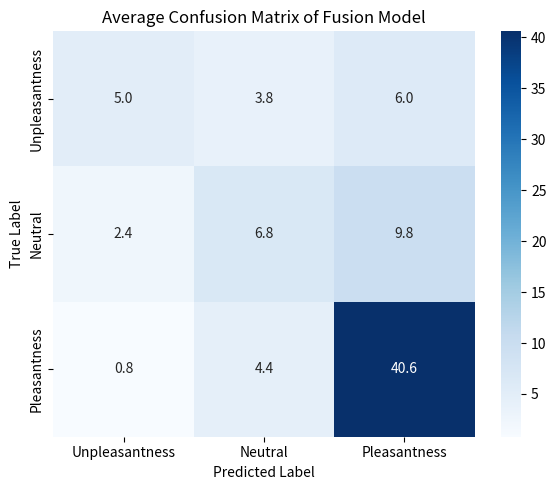

Write the Python code that produced this figure.
import seaborn as sns
import matplotlib.pyplot as plt
import numpy as np

# Average confusion matrix (as provided)
conf_matrix = np.array([
    [5.0, 3.8, 6.0],
    [2.4, 6.8, 9.8],
    [0.8, 4.4, 40.6]
])

labels = ['Unpleasantness', 'Neutral', 'Pleasantness']

plt.figure(figsize=(6, 5))
sns.heatmap(conf_matrix, annot=True, fmt=".1f", cmap="Blues",
            xticklabels=labels, yticklabels=labels, cbar=True)

plt.xlabel('Predicted Label')
plt.ylabel('True Label')
plt.title('Average Confusion Matrix of Fusion Model')
plt.tight_layout()
plt.show()
